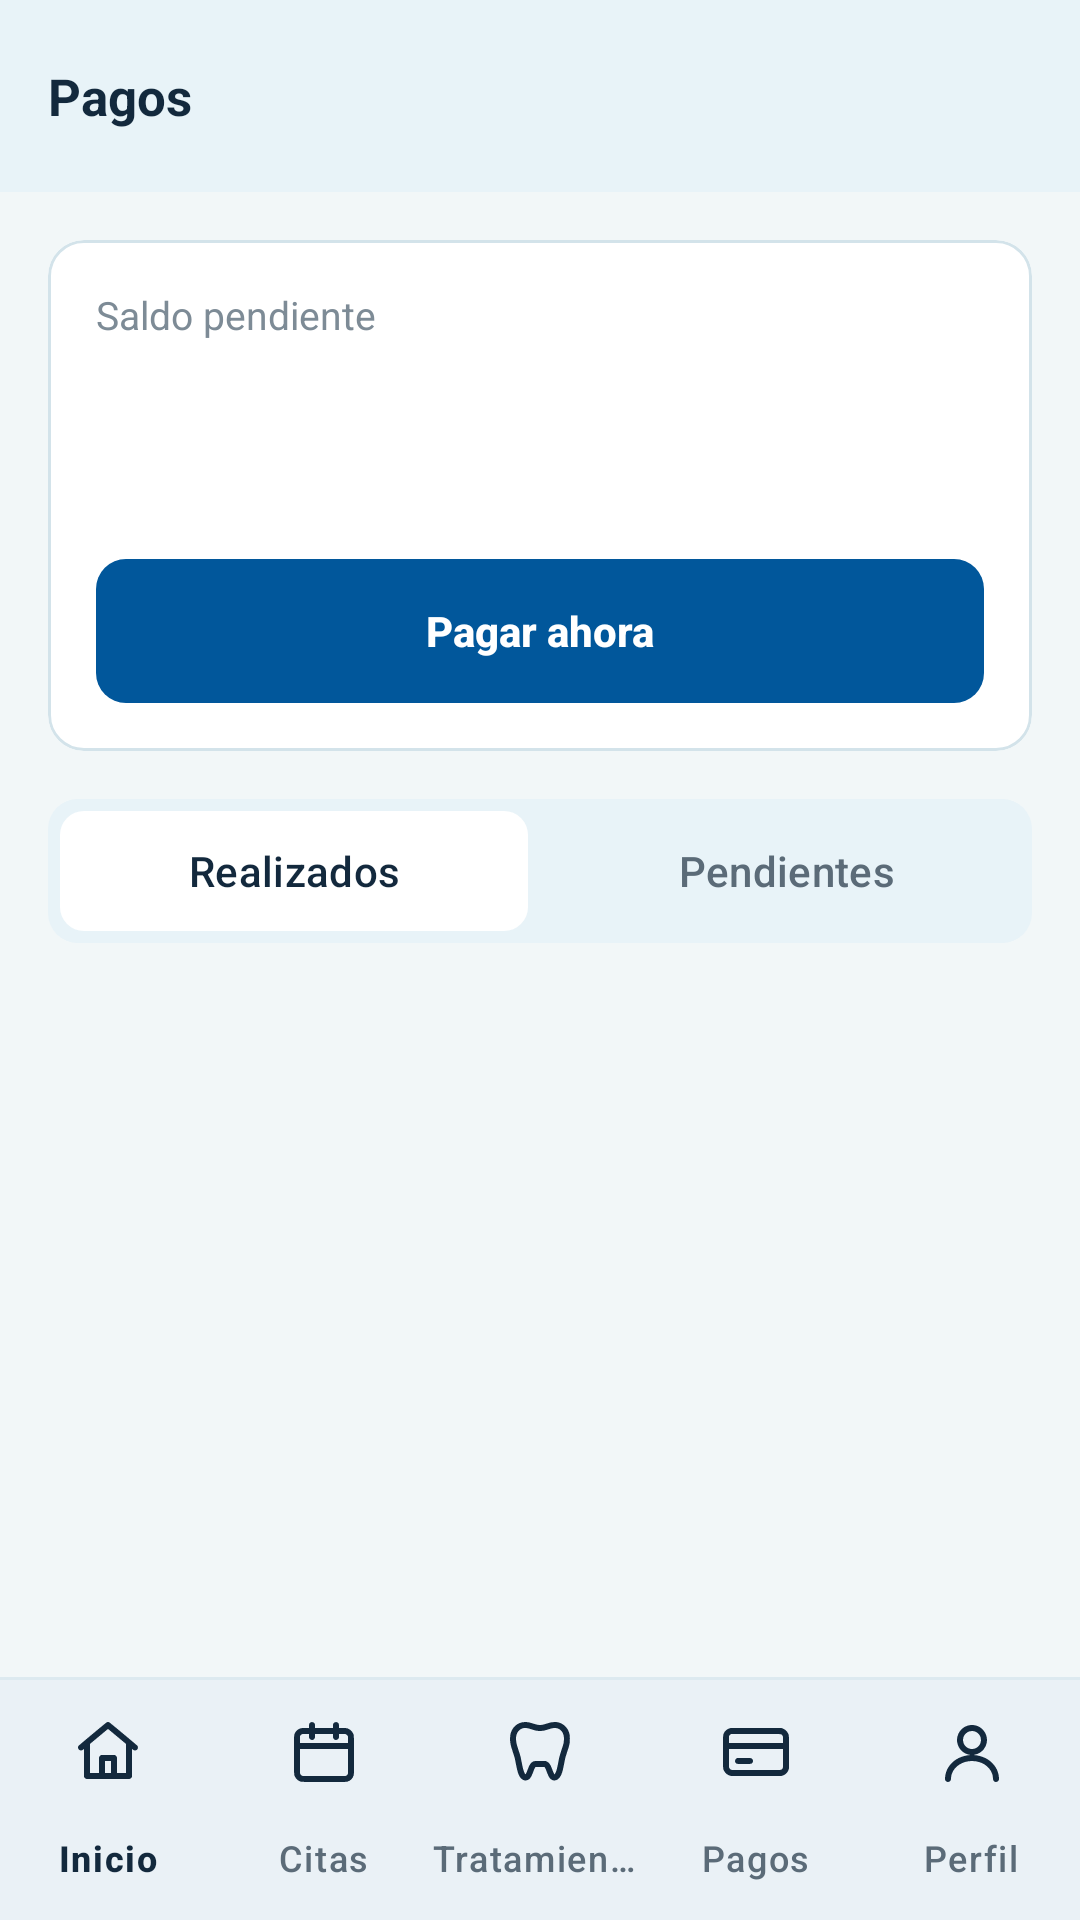

Android layout source for this screen:
<!-- AndroidManifest.xml: application theme Theme.PRY_Vital_Dent_Movil -->
<!-- res/layout/fragment_pagos.xml -->
<?xml version="1.0" encoding="utf-8"?>
<androidx.constraintlayout.widget.ConstraintLayout xmlns:android="http://schemas.android.com/apk/res/android"
    xmlns:app="http://schemas.android.com/apk/res-auto"
    xmlns:tools="http://schemas.android.com/tools"
    android:layout_width="match_parent"
    android:layout_height="match_parent"
    android:background="@color/vd_fondo">

    <com.google.android.material.appbar.MaterialToolbar
        android:id="@+id/tbPagos"
        android:layout_width="0dp"
        android:layout_height="wrap_content"
        app:layout_constraintEnd_toEndOf="parent"
        app:layout_constraintStart_toStartOf="parent"
        app:layout_constraintTop_toTopOf="parent"
        app:title="@string/pagos_titulo" />

    
    <com.google.android.material.card.MaterialCardView
        android:id="@+id/cvSaldoPendiente"
        android:layout_width="0dp"
        android:layout_height="wrap_content"
        android:layout_marginStart="@dimen/vd_margen_pantalla"
        android:layout_marginTop="@dimen/vd_espacio_l"
        android:layout_marginEnd="@dimen/vd_margen_pantalla"
        app:layout_constraintEnd_toEndOf="parent"
        app:layout_constraintStart_toStartOf="parent"
        app:layout_constraintTop_toBottomOf="@+id/tbPagos">

        <LinearLayout
            android:layout_width="match_parent"
            android:layout_height="wrap_content"
            android:orientation="vertical"
            android:padding="@dimen/vd_espacio_l">

            <TextView
                style="@style/VitalDent.Texto.Caption"
                android:layout_width="wrap_content"
                android:layout_height="wrap_content"
                android:text="@string/pagos_saldo_pendiente" />

            <TextView
                android:id="@+id/tvSaldoMonto"
                style="@style/VitalDent.Texto.Monto"
                android:layout_width="wrap_content"
                android:layout_height="wrap_content"
                android:layout_marginTop="@dimen/vd_espacio_xs"
                tools:text="@string/ej_monto_1800" />

            <TextView
                android:id="@+id/tvSaldoConcepto"
                style="@style/VitalDent.Texto.Caption"
                android:layout_width="wrap_content"
                android:layout_height="wrap_content"
                android:layout_marginTop="@dimen/vd_espacio_xs"
                tools:text="@string/ej_concepto_endodoncia_s2" />

            <com.google.android.material.button.MaterialButton
                android:id="@+id/btnPagarAhora"
                android:layout_width="match_parent"
                android:layout_height="wrap_content"
                android:layout_marginTop="@dimen/vd_espacio_m"
                android:text="@string/accion_pagar_ahora" />
        </LinearLayout>
    </com.google.android.material.card.MaterialCardView>

    <com.google.android.material.tabs.TabLayout
        android:id="@+id/tlPagos"
        android:layout_width="0dp"
        android:layout_height="wrap_content"
        android:layout_marginStart="@dimen/vd_margen_pantalla"
        android:layout_marginTop="@dimen/vd_espacio_l"
        android:layout_marginEnd="@dimen/vd_margen_pantalla"
        app:layout_constraintEnd_toEndOf="parent"
        app:layout_constraintStart_toStartOf="parent"
        app:layout_constraintTop_toBottomOf="@+id/cvSaldoPendiente">

        <com.google.android.material.tabs.TabItem
            android:layout_width="wrap_content"
            android:layout_height="wrap_content"
            android:text="@string/tab_realizados" />

        <com.google.android.material.tabs.TabItem
            android:layout_width="wrap_content"
            android:layout_height="wrap_content"
            android:text="@string/tab_pendientes" />
    </com.google.android.material.tabs.TabLayout>

    <androidx.recyclerview.widget.RecyclerView
        android:id="@+id/rvPagos"
        android:layout_width="0dp"
        android:layout_height="0dp"
        android:clipToPadding="false"
        android:paddingStart="@dimen/vd_margen_pantalla"
        android:paddingTop="@dimen/vd_espacio_m"
        android:paddingEnd="@dimen/vd_margen_pantalla"
        app:layoutManager="androidx.recyclerview.widget.LinearLayoutManager"
        app:layout_constraintBottom_toTopOf="@+id/tvAviso"
        app:layout_constraintEnd_toEndOf="parent"
        app:layout_constraintStart_toStartOf="parent"
        app:layout_constraintTop_toBottomOf="@+id/tlPagos"
        tools:itemCount="3"
        tools:listitem="@layout/item_pago" />

    
    <TextView
        android:id="@+id/tvAviso"
        style="@style/VitalDent.Aviso"
        android:layout_width="0dp"
        android:layout_height="wrap_content"
        android:layout_marginStart="@dimen/vd_margen_pantalla"
        android:layout_marginEnd="@dimen/vd_margen_pantalla"
        android:layout_marginBottom="@dimen/vd_espacio_m"
        android:visibility="gone"
        app:layout_constraintBottom_toTopOf="@+id/divNavegacion"
        app:layout_constraintEnd_toEndOf="parent"
        app:layout_constraintStart_toStartOf="parent"
        tools:text="@string/aviso_sin_conexion"
        tools:visibility="visible" />

    
    <com.google.android.material.divider.MaterialDivider
        android:id="@+id/divNavegacion"
        android:layout_width="0dp"
        android:layout_height="wrap_content"
        app:layout_constraintBottom_toTopOf="@+id/bnvNavegacion"
        app:layout_constraintEnd_toEndOf="parent"
        app:layout_constraintStart_toStartOf="parent" />

    <com.google.android.material.bottomnavigation.BottomNavigationView
        android:id="@+id/bnvNavegacion"
        android:layout_width="0dp"
        android:layout_height="wrap_content"
        app:layout_constraintBottom_toBottomOf="parent"
        app:layout_constraintEnd_toEndOf="parent"
        app:layout_constraintStart_toStartOf="parent"
        app:menu="@menu/menu_navegacion_inferior" />

</androidx.constraintlayout.widget.ConstraintLayout>
<!-- res/layout/item_pago.xml (included above) -->
<?xml version="1.0" encoding="utf-8"?>
<com.google.android.material.card.MaterialCardView xmlns:android="http://schemas.android.com/apk/res/android"
    xmlns:app="http://schemas.android.com/apk/res-auto"
    xmlns:tools="http://schemas.android.com/tools"
    android:layout_width="match_parent"
    android:layout_height="wrap_content"
    android:layout_marginBottom="@dimen/vd_espacio_m"
    android:clickable="true"
    android:focusable="true">

    <androidx.constraintlayout.widget.ConstraintLayout
        android:layout_width="match_parent"
        android:layout_height="wrap_content"
        android:padding="@dimen/vd_espacio_l">

        <ImageView
            android:id="@+id/ivPagoIcono"
            style="@style/VitalDent.Miniatura"
            android:layout_width="@dimen/vd_icono_l"
            android:layout_height="@dimen/vd_icono_l"
            android:padding="@dimen/vd_espacio_s"
            android:contentDescription="@null"
            android:src="@drawable/ic_tratamientos"
            app:layout_constraintBottom_toBottomOf="parent"
            app:layout_constraintStart_toStartOf="parent"
            app:layout_constraintTop_toTopOf="parent" />

        <TextView
            android:id="@+id/tvPagoTitulo"
            style="@style/VitalDent.Texto.TituloTarjeta"
            android:layout_width="0dp"
            android:layout_height="wrap_content"
            android:layout_marginStart="@dimen/vd_espacio_l"
            android:layout_marginEnd="@dimen/vd_espacio_s"
            app:layout_constraintBottom_toTopOf="@+id/tvPagoDetalle"
            app:layout_constraintEnd_toStartOf="@+id/tvPagoEstado"
            app:layout_constraintStart_toEndOf="@+id/ivPagoIcono"
            app:layout_constraintTop_toTopOf="parent"
            app:layout_constraintVertical_chainStyle="packed"
            tools:text="@string/ej_pago_concepto" />

        <TextView
            android:id="@+id/tvPagoDetalle"
            style="@style/VitalDent.Texto.Secundario"
            android:layout_width="0dp"
            android:layout_height="wrap_content"
            android:layout_marginTop="@dimen/vd_espacio_xs"
            app:layout_constraintBottom_toBottomOf="parent"
            app:layout_constraintEnd_toEndOf="@+id/tvPagoTitulo"
            app:layout_constraintStart_toStartOf="@+id/tvPagoTitulo"
            app:layout_constraintTop_toBottomOf="@+id/tvPagoTitulo"
            tools:text="@string/ej_pago_detalle" />

        
        <TextView
            android:id="@+id/tvPagoEstado"
            style="@style/VitalDent.Estado.Exito"
            android:layout_width="wrap_content"
            android:layout_height="wrap_content"
            app:layout_constraintBottom_toBottomOf="parent"
            app:layout_constraintEnd_toEndOf="parent"
            app:layout_constraintTop_toTopOf="parent"
            tools:text="@string/estado_aprobado" />
    </androidx.constraintlayout.widget.ConstraintLayout>
</com.google.android.material.card.MaterialCardView>
<!-- resources referenced by this layout -->
<resources>
  <color name="vd_fondo">#FFF2F7F8</color>
  <dimen name="vd_espacio_l">16dp</dimen>
  <dimen name="vd_espacio_m">12dp</dimen>
  <dimen name="vd_espacio_s">8dp</dimen>
  <dimen name="vd_espacio_xs">4dp</dimen>
  <dimen name="vd_icono_l">40dp</dimen>
  <dimen name="vd_margen_pantalla">16dp</dimen>
  <string name="accion_pagar_ahora">Pagar ahora</string>
  <string name="aviso_sin_conexion">Sin conexión a internet. Mostramos la última información guardada.</string>
  <string name="ej_concepto_endodoncia_s2">Endodoncia pieza 36 · sesión 2</string>
  <string name="ej_monto_1800">$1,800.00</string>
  <string name="ej_pago_concepto">Ortodoncia · mensualidad</string>
  <string name="ej_pago_detalle">24 oct 2026 · $950.00</string>
  <string name="estado_aprobado">Aprobado</string>
  <string name="pagos_saldo_pendiente">Saldo pendiente</string>
  <string name="pagos_titulo">Pagos</string>
  <string name="tab_pendientes">Pendientes</string>
  <string name="tab_realizados">Realizados</string>
  <style name="VitalDent.Estado.Exito" parent="VitalDent.Estado">
          <item name="android:background">@drawable/bg_estado_exito</item>
      </style>
  <style name="VitalDent.Texto.Caption" parent="VitalDent.Texto">
          <item name="android:textColor">@color/vd_texto_terciario</item>
          <item name="android:textSize">@dimen/vd_texto_pequeno</item>
      </style>
  <style name="VitalDent.Texto.Monto" parent="VitalDent.Texto">
          <item name="android:textSize">@dimen/vd_texto_monto</item>
          <item name="android:textStyle">bold</item>
      </style>
  <style name="VitalDent.Texto" parent="">
          <item name="android:textColor">@color/vd_texto_primario</item>
          <item name="android:textSize">@dimen/vd_texto_cuerpo</item>
      </style>
  <dimen name="vd_texto_etiqueta">13sp</dimen>
  <color name="vd_icono">#FF13293D</color>
  <color name="vd_texto_terciario">#FF7D8B96</color>
  <dimen name="vd_texto_pequeno">13sp</dimen>
  <dimen name="vd_texto_monto">26sp</dimen>
  <color name="vd_texto_secundario">#FF5B6B78</color>
  <dimen name="vd_texto_subtitulo">15sp</dimen>
  <style name="Base.Theme.PRY_Vital_Dent_Movil" parent="Theme.Material3.Light.NoActionBar" />
  <color name="vd_primario">#FF01579B</color>
  <color name="vd_sobre_primario">#FFFFFFFF</color>
  <color name="vd_superficie">#FFE8F3F8</color>
  <color name="vd_acento">#FF22749E</color>
  <color name="vd_lienzo">#FFFFFFFF</color>
  <color name="vd_texto_primario">#FF13293D</color>
  <color name="vd_borde">#FFD3E3EA</color>
  <color name="vd_divisor">#FFDDEAF0</color>
  <color name="vd_error">#FFB83232</color>
  <style name="VitalDent.Divisor" parent="Widget.Material3.MaterialDivider">
          <item name="dividerColor">@color/vd_divisor</item>
      </style>
  <dimen name="vd_texto_cuerpo">14sp</dimen>
  <dimen name="vd_radio_m">10dp</dimen>
  <dimen name="vd_borde_fino">1dp</dimen>
  <dimen name="vd_icono_s">16dp</dimen>
  <dimen name="vd_radio_pastilla">50dp</dimen>
  <color name="vd_exito">#FF2E9E5B</color>
  <dimen name="vd_radio_s">8dp</dimen>
  <color name="vd_placeholder">@color/vd_marcador</color>
  <dimen name="vd_alto_boton">48dp</dimen>
  <dimen name="vd_borde_grueso">1.5dp</dimen>
  <dimen name="vd_radio_l">12dp</dimen>
  <dimen name="vd_alto_encabezado">64dp</dimen>
  <style name="TextAppearance.VitalDent.Nav.Activo" parent="TextAppearance.VitalDent.Nav">
          <item name="android:textStyle">bold</item>
      </style>
  <style name="TextAppearance.VitalDent.Nav" parent="TextAppearance.Material3.LabelSmall">
          <item name="android:textSize">@dimen/vd_texto_micro</item>
      </style>
  <style name="VitalDent.NavInferior.Indicador" parent="Widget.Material3.BottomNavigationView.ActiveIndicator">
          <item name="android:color">@android:color/transparent</item>
      </style>
  <dimen name="vd_alto_progreso">6dp</dimen>
  <color name="vd_marcador">#FFCFE6F1</color>
  <dimen name="vd_texto_encabezado">17sp</dimen>
  <dimen name="vd_texto_micro">12sp</dimen>
</resources>
